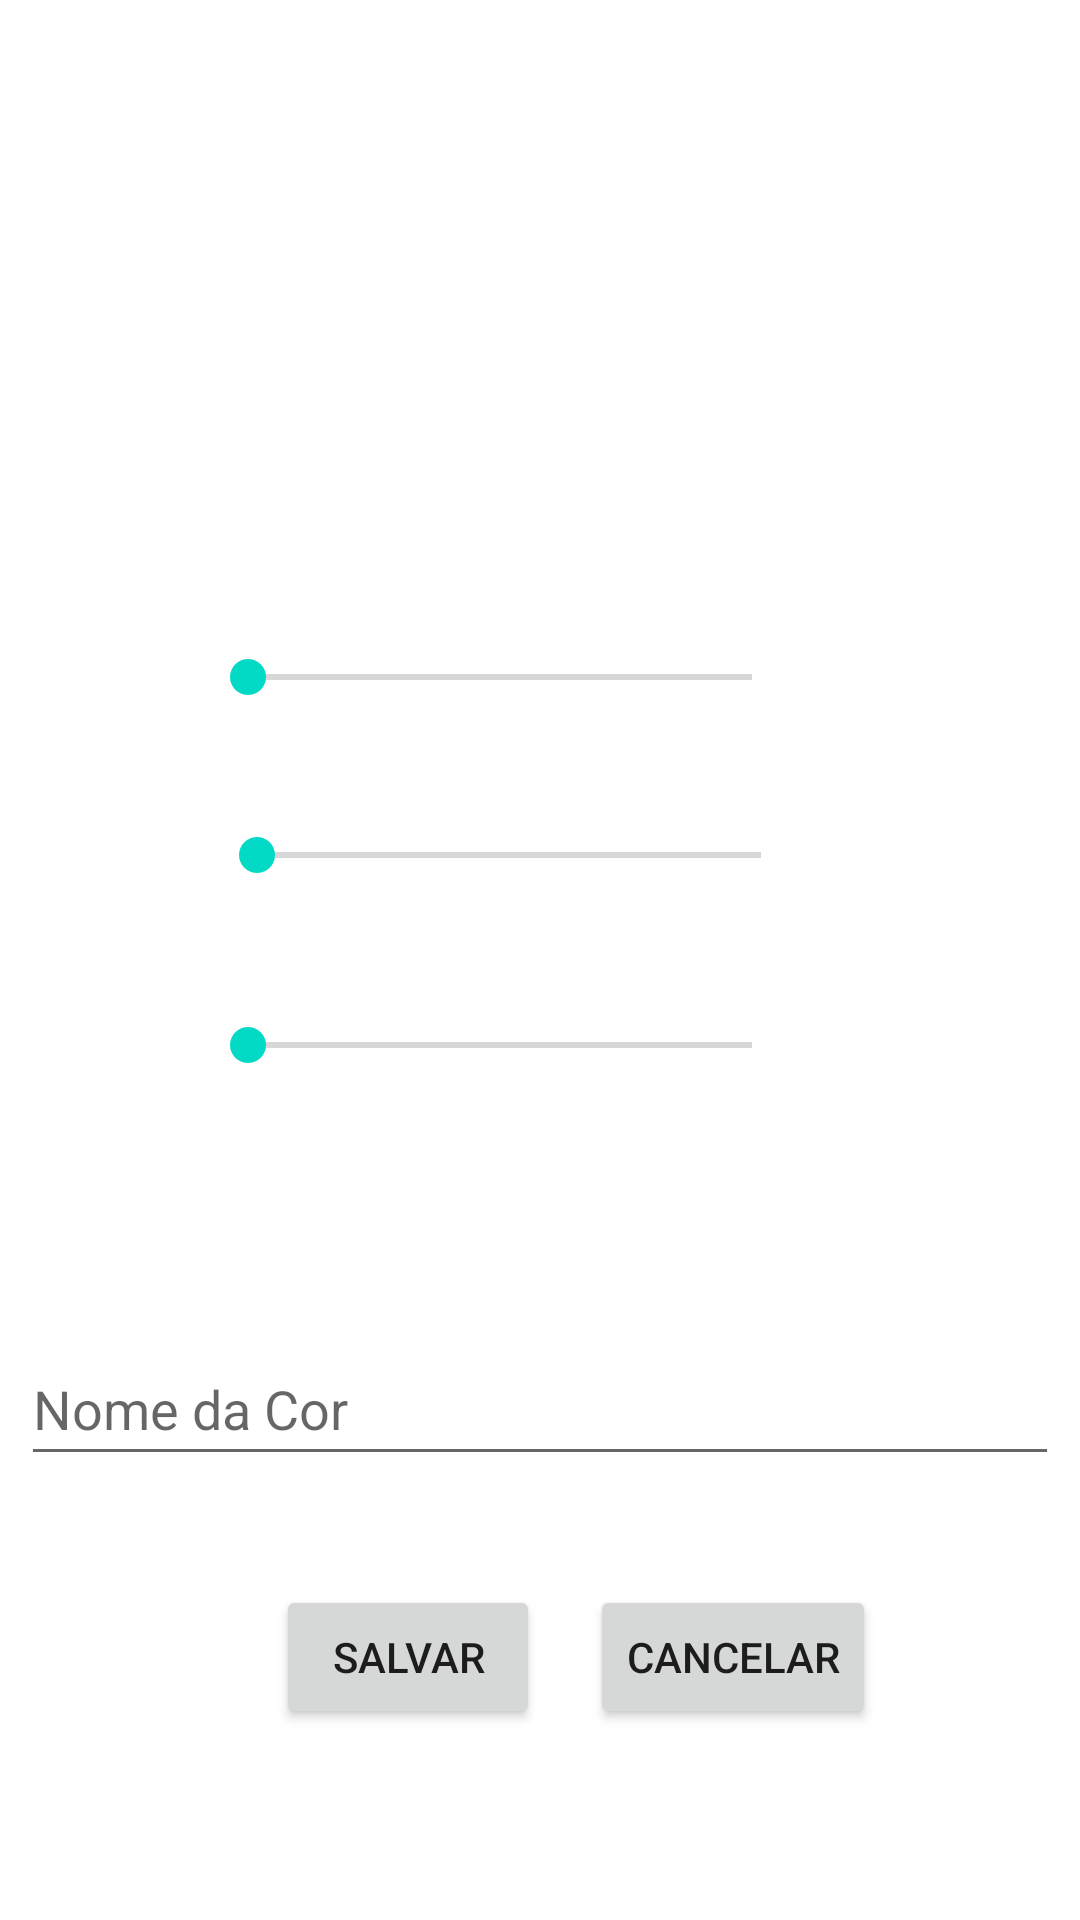

Here is an Android app screen rendered from its layout file. Give the layout XML and the strings, colors and styles it references.
<!-- AndroidManifest.xml: application theme Theme.CriadorDeCores -->
<!-- res/layout/activity_escolher_cor.xml -->
<?xml version="1.0" encoding="utf-8"?>
<androidx.constraintlayout.widget.ConstraintLayout xmlns:android="http://schemas.android.com/apk/res/android"
    xmlns:app="http://schemas.android.com/apk/res-auto"
    xmlns:tools="http://schemas.android.com/tools"
    android:layout_width="match_parent"
    android:layout_height="match_parent"
    tools:context=".EscolherCorActivity">

    <View
        android:id="@+id/view"
        android:layout_width="417dp"
        android:layout_height="209dp"
        app:layout_constraintEnd_toEndOf="parent"
        app:layout_constraintStart_toStartOf="parent"
        app:layout_constraintTop_toTopOf="parent" />


    <SeekBar
        android:id="@+id/seekBarMid"
        android:layout_width="200dp"
        android:layout_height="wrap_content"
        android:max="255"
        android:progress="0"
        app:layout_constraintBottom_toBottomOf="parent"
        app:layout_constraintEnd_toEndOf="parent"
        app:layout_constraintHorizontal_bias="0.436"
        app:layout_constraintStart_toStartOf="parent"
        app:layout_constraintTop_toBottomOf="@+id/view"
        app:layout_constraintVertical_bias="0.162" />

    <SeekBar
        android:id="@+id/seekBarBot"
        android:layout_width="200dp"
        android:layout_height="wrap_content"
        android:max="255"
        android:progress="0"
        app:layout_constraintBottom_toBottomOf="parent"
        app:layout_constraintEnd_toEndOf="parent"
        app:layout_constraintHorizontal_bias="0.417"
        app:layout_constraintStart_toStartOf="parent"
        app:layout_constraintTop_toBottomOf="@+id/seekBarMid"
        app:layout_constraintVertical_bias="0.138" />

    <SeekBar
        android:id="@+id/seekBarTOP"
        android:layout_width="200dp"
        android:layout_height="wrap_content"
        android:max="255"
        android:progress="0"
        app:layout_constraintBottom_toTopOf="@+id/seekBarMid"
        app:layout_constraintEnd_toEndOf="parent"
        app:layout_constraintHorizontal_bias="0.417"
        app:layout_constraintStart_toStartOf="parent"
        app:layout_constraintTop_toBottomOf="@+id/view"
        app:layout_constraintVertical_bias="0.156" />

    <EditText
        android:id="@+id/etNomeDaCor"
        android:layout_width="346dp"
        android:layout_height="48dp"
        android:layout_marginBottom="148dp"
        android:ems="10"
        android:hint="Nome da Cor"
        app:layout_constraintBottom_toBottomOf="parent"
        app:layout_constraintEnd_toEndOf="parent"
        app:layout_constraintHorizontal_bias="0.492"
        app:layout_constraintStart_toStartOf="parent" />

    <Button
        android:id="@+id/btCancelar"
        android:layout_width="wrap_content"
        android:layout_height="wrap_content"
        android:layout_marginEnd="68dp"
        android:text="CANCELAR"
        app:layout_constraintBottom_toBottomOf="parent"
        app:layout_constraintEnd_toEndOf="parent"
        app:layout_constraintTop_toTopOf="@+id/seekBarBot"
        app:layout_constraintVertical_bias="0.748"
        tools:ignore="MissingConstraints" />

    <Button
        android:id="@+id/btSalvar"
        android:layout_width="wrap_content"
        android:layout_height="wrap_content"
        android:layout_marginStart="92dp"
        android:text="SALVAR"
        app:layout_constraintBottom_toBottomOf="parent"
        app:layout_constraintStart_toStartOf="parent"
        app:layout_constraintTop_toTopOf="@+id/seekBarBot"
        app:layout_constraintVertical_bias="0.748"
        tools:ignore="MissingConstraints" />

</androidx.constraintlayout.widget.ConstraintLayout>
<!-- resources referenced by this layout -->
<resources>
  <style name="Theme.CriadorDeCores" parent="Theme.MaterialComponents.DayNight.DarkActionBar">
          
          <item name="colorPrimary">@color/purple_500</item>
          <item name="colorPrimaryVariant">@color/purple_700</item>
          <item name="colorOnPrimary">@color/white</item>
          
          <item name="colorSecondary">@color/teal_200</item>
          <item name="colorSecondaryVariant">@color/teal_700</item>
          <item name="colorOnSecondary">@color/black</item>
          
          <item name="android:statusBarColor" tools:targetApi="l">?attr/colorPrimaryVariant</item>
          
      </style>
  <!-- not gathered from this repository: default colours our renderer supplied (Android Studio template values) -->
  <color name="purple_500">#FF6200EE</color>
  <color name="purple_700">#FF3700B3</color>
  <color name="teal_200">#FF03DAC5</color>
  <color name="teal_700">#FF018786</color>
  <color name="black">#FF000000</color>
  <color name="white">#FFFFFFFF</color>
</resources>
